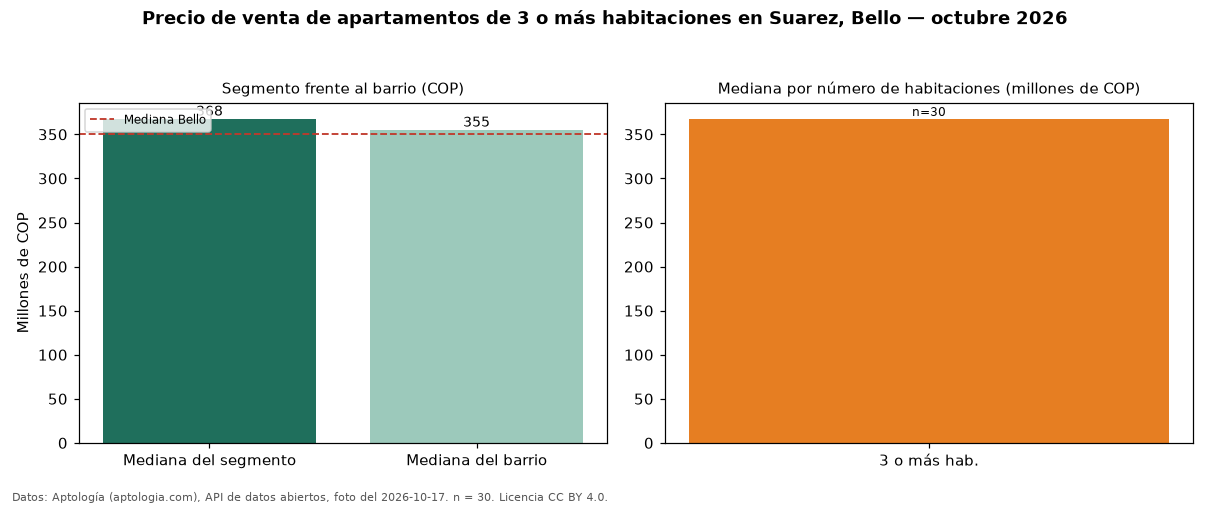

The table this chart was drawn from, first rows:
seccion, metrica, valor_cop, n
precio, mediana, 367500000, 30
habitaciones, 3+, 367500000, 30
barrio, mediana_barrio_todos_los_tamanos, 355000000, 36
ciudad, mediana_ciudad, 350000000, 
fuente, fecha_foto, 2026-10-17, 
fuente, atribucion, https://www.aptologia.com/venta/bello/su…, 
